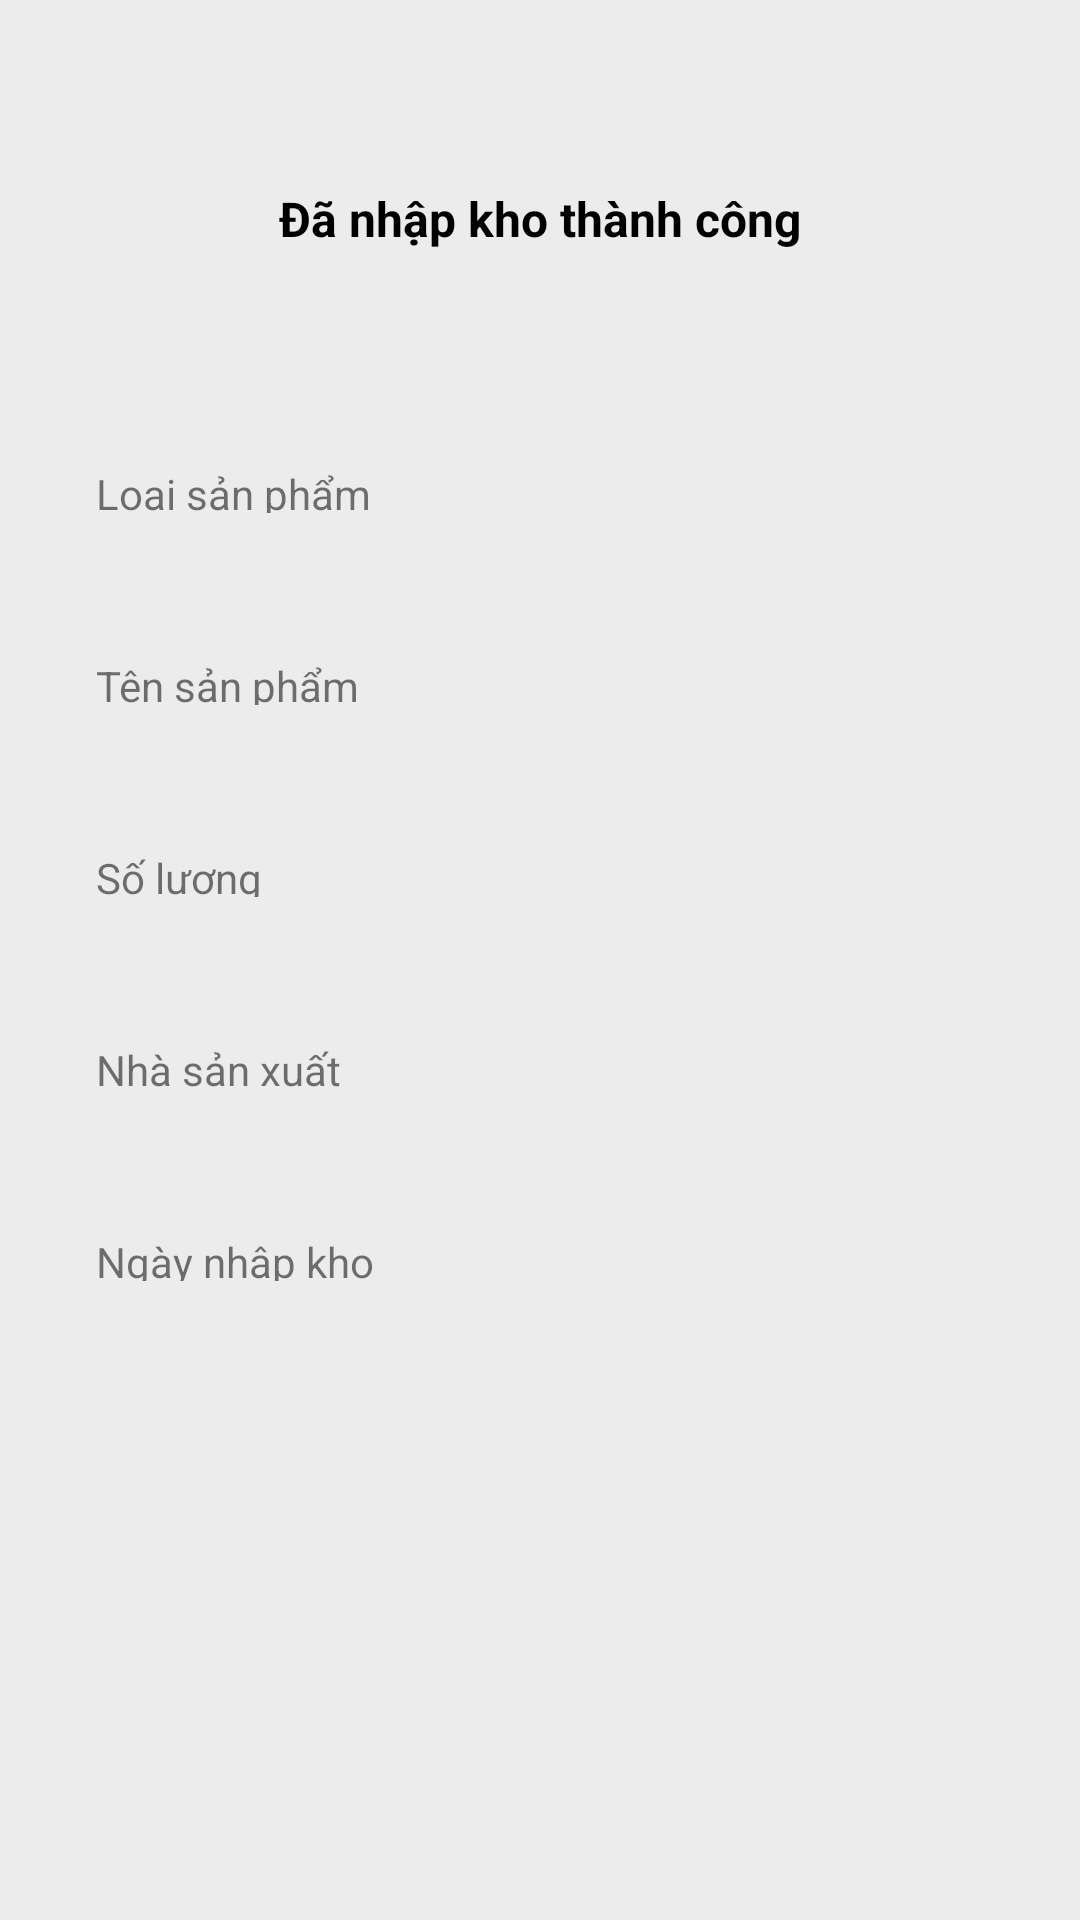

Produce the Android XML layout that renders to this screen, including the resource entries it uses.
<!-- AndroidManifest.xml: application theme Theme.ChapterAndroidTraining -->
<!-- res/layout/fragment_confirm.xml -->
<?xml version="1.0" encoding="utf-8"?>
<layout xmlns:android="http://schemas.android.com/apk/res/android"
    xmlns:app="http://schemas.android.com/apk/res-auto">

    <data>

    </data>

    <androidx.constraintlayout.widget.ConstraintLayout
        android:layout_width="match_parent"
        android:layout_height="match_parent"
        android:background="@drawable/main_background"
        android:paddingHorizontal="@dimen/padding_main_title_horizontal">

        <TextView
            android:id="@+id/textview_confirm_title"
            android:layout_width="wrap_content"
            android:layout_height="wrap_content"
            android:layout_marginTop="@dimen/margin_main_title_top"
            android:text="@string/main_danhapkhothanhcong"
            android:textColor="@color/black"
            android:textSize="@dimen/size_text_main_title"
            android:textStyle="bold"
            app:layout_constraintEnd_toEndOf="parent"
            app:layout_constraintStart_toStartOf="parent"
            app:layout_constraintTop_toTopOf="parent" />

        <TextView
            android:id="@+id/textview_confirm_loaisanpham"
            style="@style/EditTextFragment"
            android:layout_marginTop="@dimen/margin_main_inputInfo_top"
            android:paddingHorizontal="@dimen/padding_main_inputInfo_horizontal"
            android:paddingVertical="@dimen/padding_main_inputInfo_vertical"
            android:text="@string/main_loaisanpham"
            app:layout_constraintStart_toStartOf="parent"
            app:layout_constraintTop_toTopOf="parent" />

        <TextView
            android:id="@+id/textview_confirm_tensanpham"
            style="@style/EditTextFragment"
            android:layout_marginTop="@dimen/margin_main_other_inputInfo_top"
            android:paddingHorizontal="@dimen/padding_main_inputInfo_horizontal"
            android:paddingVertical="@dimen/padding_main_inputInfo_vertical"
            android:text="@string/main_tensanpham"
            app:layout_constraintStart_toStartOf="parent"
            app:layout_constraintTop_toBottomOf="@id/textview_confirm_loaisanpham" />

        <TextView
            android:id="@+id/textview_confirm_soluong"
            style="@style/EditTextFragment"
            android:layout_marginTop="@dimen/margin_main_other_inputInfo_top"
            android:paddingHorizontal="@dimen/padding_main_inputInfo_horizontal"
            android:paddingVertical="@dimen/padding_main_inputInfo_vertical"
            android:text="@string/main_soluong"
            app:layout_constraintStart_toStartOf="parent"
            app:layout_constraintTop_toBottomOf="@id/textview_confirm_tensanpham" />

        <TextView
            android:id="@+id/textview_confirm_nhasanxuat"
            style="@style/EditTextFragment"
            android:layout_marginTop="@dimen/margin_main_other_inputInfo_top"
            android:paddingHorizontal="@dimen/padding_main_inputInfo_horizontal"
            android:paddingVertical="@dimen/padding_main_inputInfo_vertical"
            android:text="@string/main_nhasanxuat"
            app:layout_constraintStart_toStartOf="parent"
            app:layout_constraintTop_toBottomOf="@id/textview_confirm_soluong" />

        <TextView
            android:id="@+id/textview_confirm_ngaynhapkho"
            style="@style/EditTextFragment"
            android:layout_marginTop="@dimen/margin_main_other_inputInfo_top"
            android:paddingHorizontal="@dimen/padding_main_inputInfo_horizontal"
            android:paddingVertical="@dimen/padding_main_inputInfo_vertical"
            android:text="@string/main_ngaynhapkho"
            app:layout_constraintStart_toStartOf="parent"
            app:layout_constraintTop_toBottomOf="@id/textview_confirm_nhasanxuat" />

    </androidx.constraintlayout.widget.ConstraintLayout>
</layout>
<!-- resources referenced by this layout -->
<resources>
  <color name="black">#FF000000</color>
  <dimen name="margin_main_inputInfo_top">141dp</dimen>
  <dimen name="margin_main_other_inputInfo_top">20dp</dimen>
  <dimen name="margin_main_title_top">62dp</dimen>
  <dimen name="padding_main_inputInfo_horizontal">16dp</dimen>
  <dimen name="padding_main_inputInfo_vertical">14dp</dimen>
  <dimen name="padding_main_title_horizontal">16dp</dimen>
  <dimen name="size_text_main_title">16sp</dimen>
  <!-- drawable main_background (drawable) -->
  <?xml version="1.0" encoding="utf-8"?>
  <shape xmlns:android="http://schemas.android.com/apk/res/android">
      <solid android:color="#ececec" />
  </shape>
  <string name="main_danhapkhothanhcong">Đã nhập kho thành công</string>
  <string name="main_loaisanpham">Loại sản phẩm</string>
  <string name="main_ngaynhapkho">Ngày nhập kho</string>
  <string name="main_nhasanxuat">Nhà sản xuất</string>
  <string name="main_soluong">Số lượng</string>
  <string name="main_tensanpham">Tên sản phẩm</string>
  <style name="EditTextFragment">
          <item name="android:layout_width">match_parent</item>
          <item name="android:layout_height">@dimen/layout_height_main_inputInfo</item>
          <item name="android:background">@drawable/main_background_edittext</item>
          <item name="android:textSize">@dimen/size_text_main_inputInfo</item>
      </style>
  <style name="Theme.ChapterAndroidTraining" parent="Theme.MaterialComponents.DayNight.DarkActionBar">
          
          <item name="colorPrimary">@color/purple_500</item>
          <item name="colorPrimaryVariant">@color/purple_700</item>
          <item name="colorOnPrimary">@color/white</item>
          
          <item name="colorSecondary">@color/teal_200</item>
          <item name="colorSecondaryVariant">@color/teal_700</item>
          <item name="colorOnSecondary">@color/black</item>
          
          <item name="android:statusBarColor" tools:targetApi="l">?attr/colorPrimaryVariant</item>
          
      </style>
  <dimen name="layout_height_main_inputInfo">44dp</dimen>
  <dimen name="size_text_main_inputInfo">14sp</dimen>
  <color name="purple_500">#FF6200EE</color>
  <color name="purple_700">#FF3700B3</color>
  <color name="white">#FFFFFFFF</color>
  <color name="teal_200">#FF03DAC5</color>
  <color name="teal_700">#FF018786</color>
</resources>
